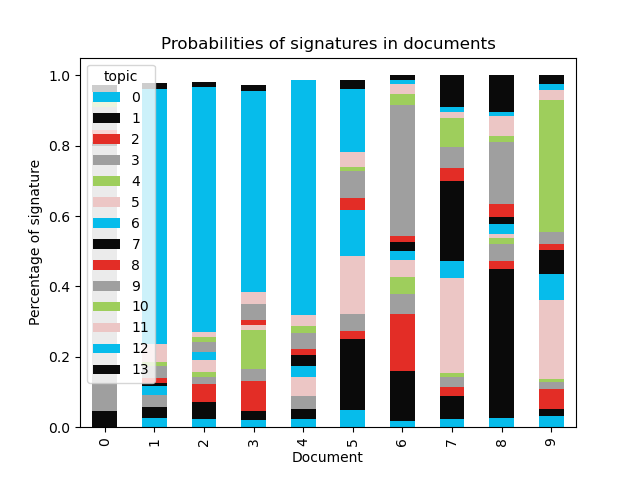

The file beside this chart, header and first rows:
document, 0, 1, 2, 3, 4, 5, 6, 7, 8, 9, 10, 11, 12, 13
0, , 0.04724, , 0.7526, , , , 0.01146, 0.03441, 0.06302, 0.01781, 0.0243, , 0.02105
1, 0.0262, 0.03181, , 0.03323, , , 0.02478, 0.01048, 0.01345, 0.03346, 0.01122, 0.0516, 0.7239, 0.01774
2, 0.02206, 0.05021, 0.05089, 0.01874, 0.01485, 0.03449, 0.02237, , , 0.02955, 0.01327, 0.01493, 0.6958, 0.01347
3, 0.02071, 0.02621, 0.08517, 0.03252, 0.1121, 0.01432, , , 0.01468, 0.043, , 0.03564, 0.5696, 0.01932
4, 0.02435, 0.02783, , 0.03536, , 0.05488, 0.0322, 0.03056, 0.01821, 0.04404, 0.01891, 0.0326, 0.6661, 
5, 0.04983, 0.2008, 0.02381, 0.04697, , 0.1661, 0.1304, , 0.0322, 0.07665, 0.01177, 0.04425, 0.1793, 0.02318
6, 0.01784, 0.1422, 0.1626, 0.05492, 0.04848, 0.04994, 0.0235, 0.02647, 0.01733, 0.3726, 0.02997, 0.02989, 0.0114, 0.01294
7, 0.02276, 0.06689, 0.02374, 0.02802, 0.01387, 0.2681, 0.0481, 0.2279, 0.03747, 0.05832, 0.08296, 0.01707, 0.014, 0.09082
8, 0.02531, 0.4254, 0.02063, 0.0494, 0.01695, 0.01099, 0.0281, 0.01966, 0.03653, 0.1765, 0.01692, 0.05816, 0.01042, 0.105
9, 0.03153, 0.01992, 0.05759, 0.01859, 0.01072, 0.2224, 0.07435, 0.06732, 0.01922, 0.03236, 0.3758, 0.02792, 0.01727, 0.02505
10, 0.0119, , 0.3891, 0.02463, 0.4904, 0.01349, , , , 0.03315, , , , 
11, 0.02288, , 0.2943, 0.03699, 0.5256, , , , , 0.06786, , , , 
12, 0.01222, 0.1352, 0.1294, 0.1253, 0.01889, 0.08292, 0.1919, 0.09726, 0.02136, 0.09707, 0.03528, 0.01927, 0.01693, 0.01698
13, 0.02236, 0.0824, 0.05063, 0.1074, 0.1425, 0.141, 0.01808, 0.0204, 0.01837, 0.1636, 0.05496, 0.09875, 0.01541, 0.06413
14, , 0.01412, 0.01382, 0.04318, 0.02583, 0.3483, 0.01515, 0.02366, 0.03315, 0.04176, 0.1112, 0.1823, , 0.1334
15, 0.06909, 0.0176, 0.05616, 0.06576, 0.02441, 0.3253, 0.05515, 0.1013, 0.01909, 0.05207, 0.03255, 0.1033, 0.01194, 0.06624
16, 0.04087, 0.03558, 0.01578, 0.04464, 0.02075, 0.09029, 0.1909, 0.1902, 0.08414, 0.1125, 0.0304, 0.08869, 0.03804, 0.01726
17, 0.01861, 0.03772, 0.01491, 0.05612, 0.01978, 0.3631, 0.03548, 0.05345, 0.01548, 0.01081, 0.1138, 0.09727, 0.03655, 0.1269
18, 0.01516, 0.03559, 0.06447, 0.08419, 0.08359, 0.1494, 0.05342, 0.04475, 0.1068, 0.0833, 0.06193, 0.1239, 0.0189, 0.07461
19, , 0.06012, 0.01865, 0.03127, 0.03075, 0.3683, 0.04451, 0.03628, 0.02369, 0.02433, 0.1495, 0.0805, 0.03223, 0.09103
20, 0.01123, 0.1066, 0.03766, 0.01987, 0.03043, 0.4257, 0.09451, 0.09458, 0.04441, 0.02017, 0.02829, 0.02675, 0.03002, 0.02982
21, 0.01443, 0.03194, 0.03413, 0.06332, 0.0172, 0.0573, 0.1774, 0.0181, 0.01593, 0.4589, 0.0229, 0.01708, 0.03118, 0.04024
22, , , 0.1371, 0.01372, 0.02545, 0.1847, , 0.01167, 0.02935, 0.4949, 0.01332, 0.01873, 0.01406, 0.03115
23, , 0.0118, 0.2679, 0.04976, 0.4909, , , , , 0.1296, , , , 
24, 0.03355, 0.0523, 0.02985, 0.05289, 0.01413, 0.3506, 0.03177, 0.05308, 0.05756, , 0.1973, 0.04966, , 0.06175
25, 0.01822, 0.02113, 0.01049, 0.06813, 0.01299, 0.4159, 0.04824, 0.04054, 0.1524, 0.0232, 0.09546, 0.03211, , 0.05319
26, , 0.02031, 0.1553, 0.1111, 0.4854, , 0.01089, 0.01054, 0.02047, 0.1194, , 0.02168, , 0.01285
27, 0.02306, , 0.01387, 0.2606, 0.04553, 0.0434, 0.01038, 0.01003, 0.02852, 0.01257, 0.02754, 0.02516, 0.4844, 
28, 0.01002, 0.7093, , , , , , , 0.02973, 0.1361, , , 0.03312, 0.03708
29, 0.0408, 0.08378, 0.03941, 0.0369, , 0.1352, 0.03963, 0.02096, 0.02684, 0.07102, , 0.01365, 0.4659, 
30, 0.01606, 0.07101, 0.07873, 0.01896, 0.05361, 0.02951, 0.02016, 0.03138, 0.01292, 0.07242, 0.03672, , 0.5439, 
31, 0.0126, 0.06777, 0.01742, 0.01984, , 0.1017, 0.05226, 0.03964, 0.01317, 0.03101, 0.02267, 0.01815, 0.5731, 0.02549
32, 0.03248, 0.0306, 0.04472, , 0.03592, 0.2046, 0.03688, 0.03672, 0.01403, 0.01986, 0.06931, 0.03507, 0.3853, 0.0465
33, 0.02288, 0.06965, 0.05059, 0.02198, 0.01716, 0.02907, 0.04529, , 0.02484, 0.06905, , 0.05702, 0.5683, 
34, 0.01416, 0.07402, 0.01618, 0.04268, 0.05067, 0.0536, 0.02339, 0.01408, 0.06287, 0.01587, , 0.03922, 0.5517, 0.03197
35, 0.02595, 0.0409, 0.03181, 0.03201, 0.02768, 0.07957, 0.07458, 0.0506, 0.02082, 0.03559, 0.02034, 0.01411, 0.5288, 0.01718
36, 0.04682, 0.03355, 0.06683, 0.01932, 0.0601, 0.04601, 0.02438, 0.01097, 0.01934, 0.01917, 0.03605, 0.03475, 0.5672, 0.01549
37, , 0.02513, , 0.3424, , , 0.01604, 0.01059, 0.01815, 0.5066, , 0.01946, 0.01873, 
38, 0.02063, , 0.287, 0.1136, 0.253, 0.01274, , 0.01461, 0.01295, 0.1641, 0.01314, 0.06673, , 0.01756
39, , 0.01013, , 0.2673, , 0.01191, 0.01492, 0.01207, , 0.6038, , 0.01128, 0.01838, 
40, 0.01146, , 0.2294, 0.1314, 0.2263, 0.01268, , 0.01109, 0.01684, 0.2266, 0.01476, 0.06537, , 0.02971
41, 0.01155, 0.04007, 0.0299, , , 0.0156, 0.04481, 0.01324, 0.02183, 0.03281, 0.01312, 0.0845, 0.6662, 
42, 0.01616, 0.08012, 0.0224, 0.03518, 0.01617, 0.03745, 0.04623, 0.01414, 0.0236, 0.04302, , 0.04418, 0.6, 0.01147
43, 0.02739, 0.0524, 0.0433, 0.03975, 0.02244, 0.06128, 0.082, 0.02823, 0.06813, 0.03475, 0.02682, 0.02438, 0.477, 0.01209
44, 0.02168, 0.06624, 0.01507, 0.02131, 0.07104, 0.07173, 0.06587, 0.07594, 0.01693, 0.03316, 0.01656, 0.01482, 0.4965, 0.01309
45, 0.02768, 0.04724, , 0.02477, , 0.0139, 0.04645, 0.01669, 0.01919, 0.01978, 0.02573, 0.02812, 0.701, 0.01556
46, 0.01309, 0.02811, 0.08357, 0.05192, 0.1807, 0.07357, 0.1725, 0.2209, 0.01591, 0.08091, 0.02205, 0.03067, 0.01134, 0.01474
47, 0.0132, 0.06567, 0.04983, 0.1704, 0.03587, 0.05753, 0.2616, 0.1144, 0.02856, 0.1015, 0.0273, 0.036, 0.01914, 0.01889
48, 0.04371, 0.06038, , 0.044, 0.03415, 0.3697, 0.01829, 0.02742, 0.02065, 0.04388, 0.1275, 0.06615, 0.01747, 0.1173
49, 0.08866, 0.08522, 0.03301, 0.03002, 0.02162, 0.03178, 0.05549, 0.0386, 0.0346, 0.3455, 0.03728, 0.1294, 0.04418, 0.02463
50, , , 0.3416, 0.04735, 0.5147, , , , , 0.05053, , , , 
51, 0.01278, 0.1368, 0.03532, 0.02086, 0.01361, 0.2508, 0.1719, 0.04253, 0.1287, 0.02511, 0.02951, 0.02782, 0.01453, 0.08975
52, , 0.03726, 0.07091, 0.04234, 0.4722, 0.03659, 0.01812, 0.01047, 0.01143, 0.2393, 0.01215, 0.0179, 0.01132, 0.01115
53, 0.04036, 0.03045, 0.1472, 0.01052, 0.1172, 0.02838, 0.1772, 0.1438, 0.04989, 0.05454, 0.06472, 0.03301, 0.04916, 0.05356
54, 0.02157, 0.04162, 0.03286, 0.0562, 0.1471, 0.04727, 0.3032, 0.0311, 0.03336, 0.04288, 0.1041, 0.08562, 0.01941, 0.03377
55, 0.01181, 0.0219, 0.2355, 0.0424, 0.1326, 0.09219, 0.1169, 0.03125, 0.07762, 0.0989, 0.0642, 0.04875, 0.01213, 0.01391
56, 0.07882, 0.1349, 0.09889, 0.05829, 0.02396, 0.03699, 0.0553, 0.02883, 0.1468, 0.1007, 0.03338, 0.108, 0.05482, 0.0403
57, 0.0289, 0.02473, 0.1078, 0.04794, 0.06875, 0.2039, 0.1517, 0.03977, 0.05108, 0.1816, 0.03482, 0.02104, 0.02163, 0.01638
58, 0.02792, 0.01974, 0.145, 0.02546, 0.09592, 0.05188, 0.05882, 0.2938, 0.0587, 0.08768, 0.02023, 0.01292, 0.06797, 0.03394
59, 0.0281, 0.0833, 0.05215, 0.02835, 0.05671, 0.1944, 0.03684, 0.1282, 0.02852, 0.1846, 0.08502, 0.05421, 0.02022, 0.01935
... 378 more rows
